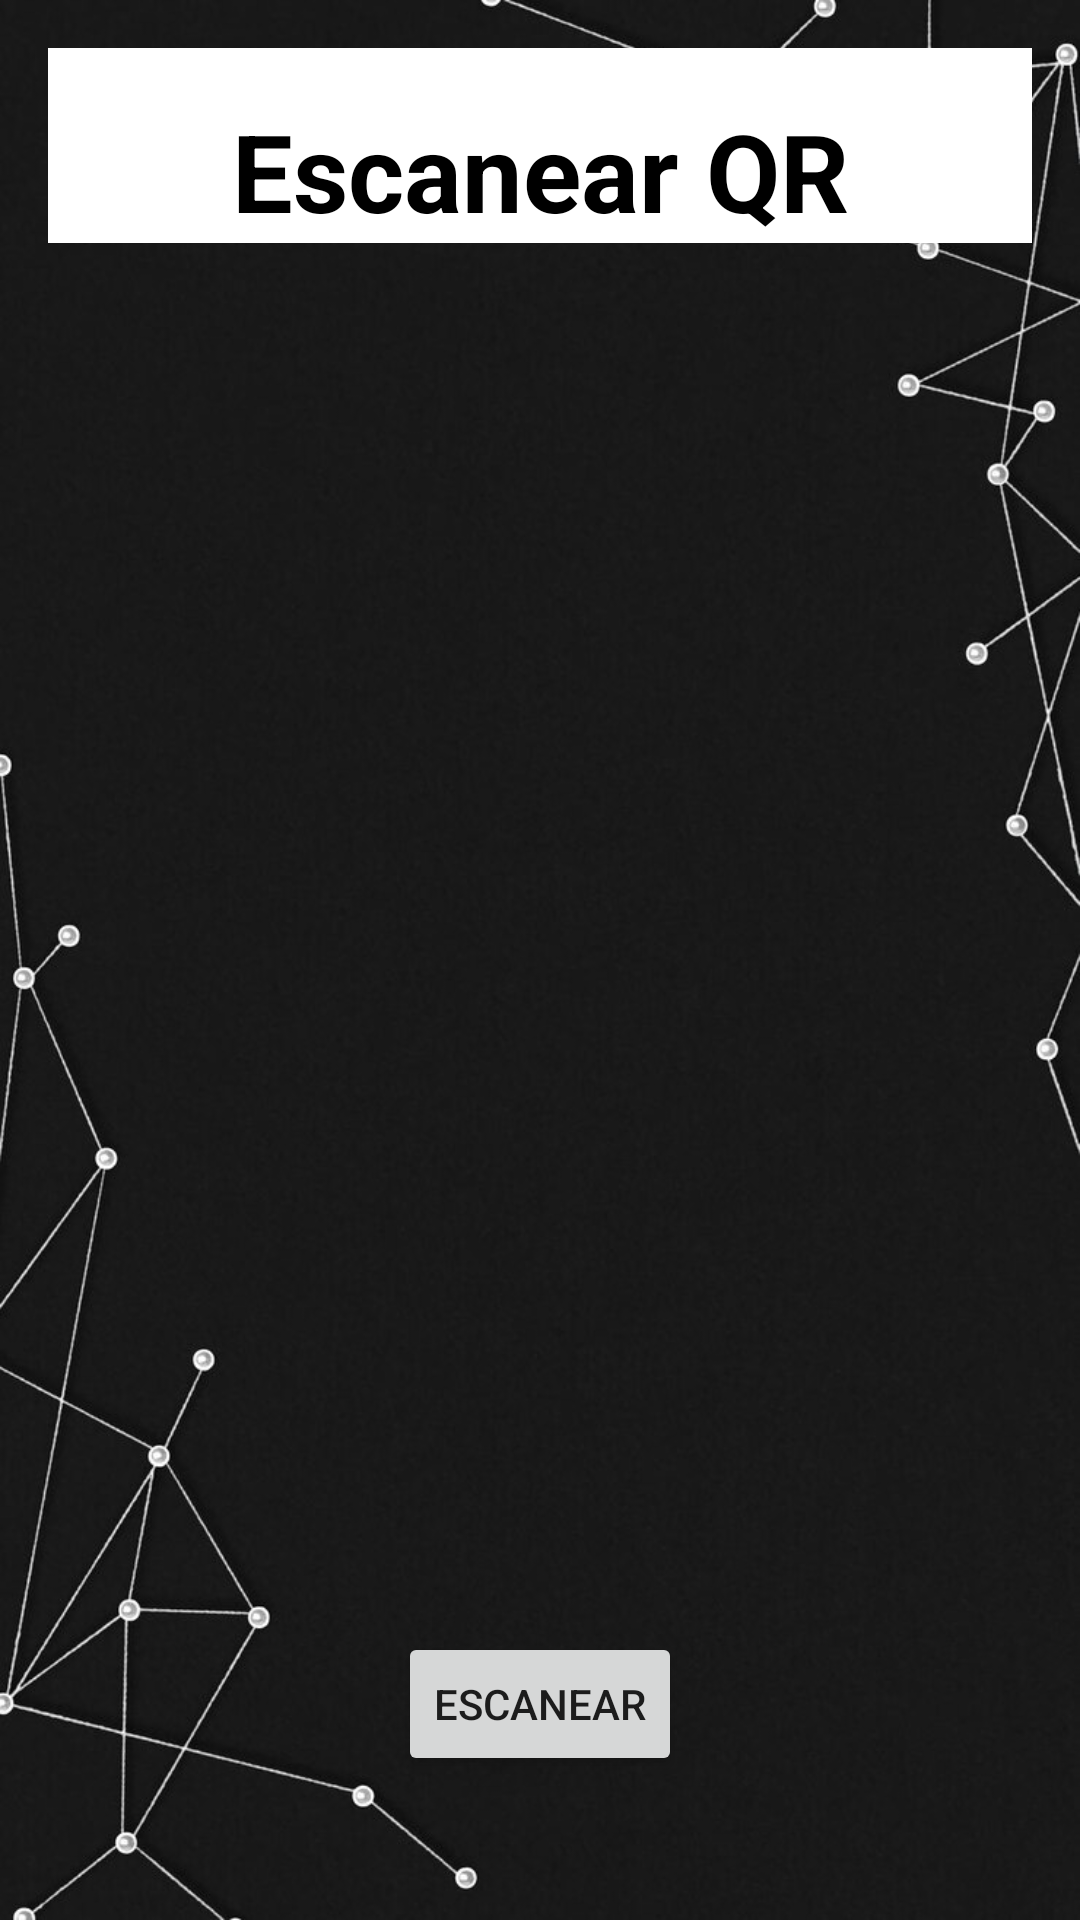

Reconstruct the res/layout file that produces this screen, plus the resources it refers to.
<!-- AndroidManifest.xml: application theme Theme.CiberHugo -->
<!-- res/layout/qr_authentication.xml -->
<RelativeLayout xmlns:android="http://schemas.android.com/apk/res/android"
    android:layout_width="match_parent"
    android:layout_height="match_parent"
    android:background="@drawable/login_register_background"
    android:padding="16dp">

    <TextView
        android:id="@+id/titleTextView"
        android:layout_width="match_parent"
        android:layout_height="wrap_content"
        android:text="@string/QrAuthTitle"
        android:textSize="36dp"
        android:background="@color/white"
        android:gravity="center"
        android:textStyle="bold"
        android:textColor="@color/black"
        android:paddingTop="50px"/>

    <ImageView
        android:id="@+id/qrCodeImageView"
        android:layout_width="283dp"
        android:layout_height="278dp"
        android:layout_below="@id/titleTextView"
        android:layout_centerHorizontal="true"
        android:layout_marginTop="100dp"
        android:contentDescription="Código QR" />

    <Button
        android:id="@+id/scanButton"
        android:layout_width="wrap_content"
        android:layout_height="wrap_content"
        android:text="@string/QrButton"
        android:layout_centerHorizontal="true"
        android:layout_alignParentBottom="true"
        android:layout_marginBottom="32dp"/>
</RelativeLayout>
<!-- resources referenced by this layout -->
<resources>
  <color name="black">#FF000000</color>
  <color name="white">#FFFFFFFF</color>
  <!-- drawable login_register_background: jpg bitmap (drawable, 68416 bytes) -->
  <string name="QrAuthTitle">Escanear QR</string>
  <string name="QrButton">Escanear</string>
  <style name="Theme.CiberHugo" parent="Theme.MaterialComponents.DayNight.DarkActionBar">
          
          <item name="colorPrimary">@color/purple_500</item>
          <item name="colorPrimaryVariant">@color/purple_700</item>
          <item name="colorOnPrimary">@color/white</item>
          
          <item name="colorSecondary">@color/teal_200</item>
          <item name="colorSecondaryVariant">@color/teal_700</item>
          <item name="colorOnSecondary">@color/black</item>
          
          <item name="android:statusBarColor">?attr/colorPrimaryVariant</item>
          
      </style>
  <color name="purple_500">#FF6200EE</color>
  <color name="purple_700">#FF3700B3</color>
  <color name="teal_200">#FF03DAC5</color>
  <color name="teal_700">#FF018786</color>
</resources>
